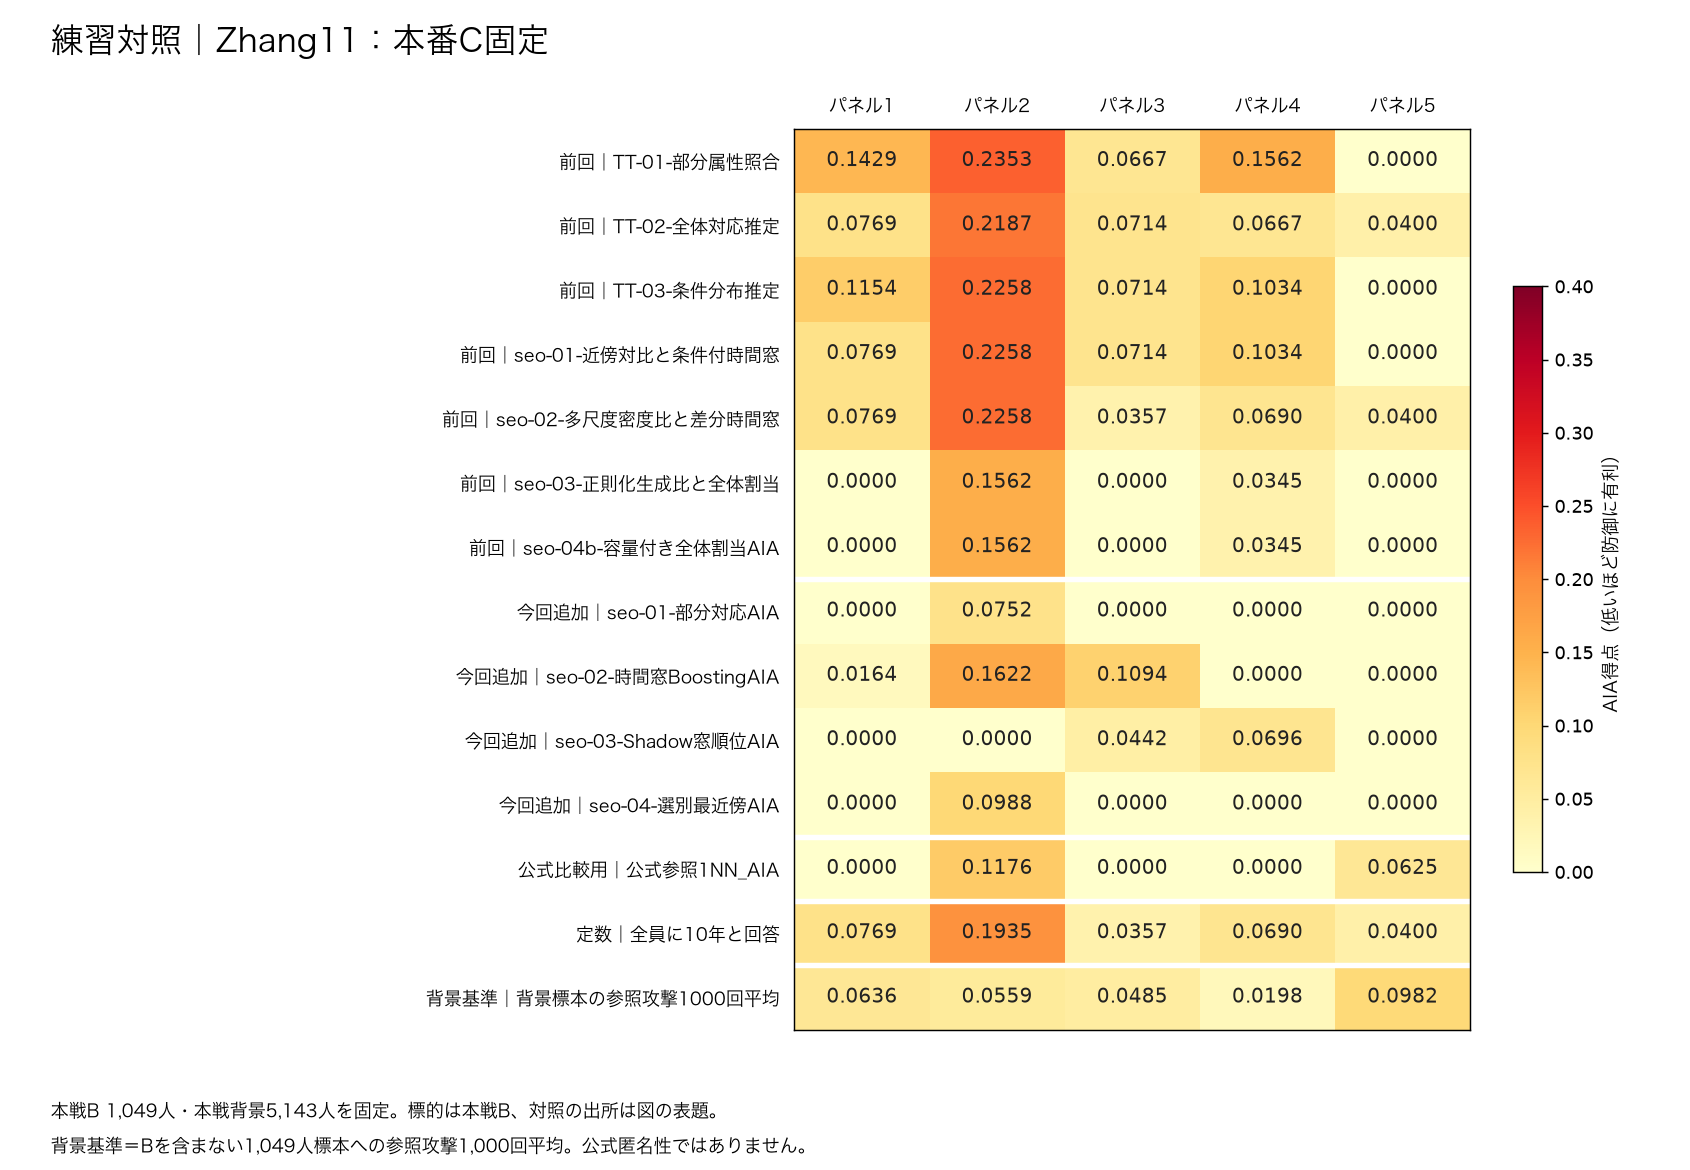

Values plotted in this chart, from the file beside it:
区分, 攻撃手法, P1, P2, P3, P4, P5, 最小, 中央値, 平均, 最大
前回, TT-01-部分属性照合, 0.1429, 0.2353, 0.06667, 0.1562, 0.0, 0.0, 0.1429, 0.1202, 0.2353
前回, TT-02-全体対応推定, 0.07692, 0.2187, 0.07143, 0.06667, 0.04, 0.04, 0.07143, 0.09475, 0.2187
前回, TT-03-条件分布推定, 0.1154, 0.2258, 0.07143, 0.1034, 0.0, 0.0, 0.1034, 0.1032, 0.2258
前回, seo-01-近傍対比と条件付時間窓, 0.07692, 0.2258, 0.07143, 0.1034, 0.0, 0.0, 0.07692, 0.09552, 0.2258
前回, seo-02-多尺度密度比と差分時間窓, 0.07692, 0.2258, 0.03571, 0.06897, 0.04, 0.03571, 0.06897, 0.08948, 0.2258
前回, seo-03-正則化生成比と全体割当, 0.0, 0.1562, 0.0, 0.03448, 0.0, 0.0, 0.0, 0.03815, 0.1562
前回, seo-04b-容量付き全体割当AIA, 0.0, 0.1562, 0.0, 0.03448, 0.0, 0.0, 0.0, 0.03815, 0.1562
今回追加, seo-01-部分対応AIA, 0.0, 0.07519, 0.0, 0.0, 0.0, 0.0, 0.0, 0.01504, 0.07519
今回追加, seo-02-時間窓BoostingAIA, 0.01639, 0.1622, 0.1094, 0.0, 0.0, 0.0, 0.01639, 0.05759, 0.1622
今回追加, seo-03-Shadow窓順位AIA, 0.0, 0.0, 0.04425, 0.06957, 0.0, 0.0, 0.0, 0.02276, 0.06957
今回追加, seo-04-選別最近傍AIA, 0.0, 0.09877, 0.0, 0.0, 0.0, 0.0, 0.0, 0.01975, 0.09877
公式比較用, 公式参照1NN_AIA, 0.0, 0.1176, 0.0, 0.0, 0.0625, 0.0, 0.0, 0.03603, 0.1176
定数, 全員に10年と回答, 0.07692, 0.1935, 0.03571, 0.06897, 0.04, 0.03571, 0.06897, 0.08303, 0.1935
背景基準, 背景標本の参照攻撃1000回平均, 0.06362, 0.05591, 0.04848, 0.0198, 0.09825, 0.0198, 0.05591, 0.05721, 0.09825
